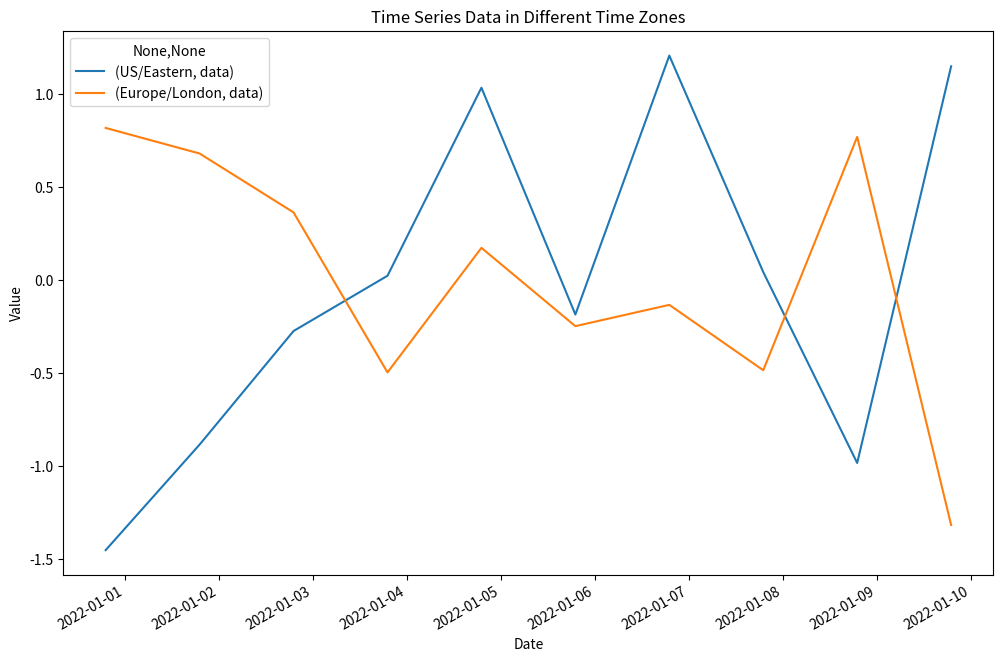

Here is the Python script that generated this plot:
import pandas as pd
import numpy as np
import matplotlib.pyplot as plt  # Importing matplotlib.pyplot
# Generate a DatetimeIndex with a specified length and time zone
start_date = '2022-01-01'
periods = 10  # Number of periods (days)

# Generate date range with UTC time zone
date_rng_utc = pd.date_range(start=start_date, periods=periods, freq='D', tz='UTC')

# Create a DataFrame with the generated DatetimeIndex and some sample data
df_utc = pd.DataFrame(date_rng_utc, columns=['date'])
df_utc['data'] = np.random.randn(len(date_rng_utc))  # Generating random data

# Localize to a different time zone
df_utc['date'] = df_utc['date'].dt.tz_localize(None).dt.tz_localize('UTC')
df_utc = df_utc.set_index('date')

# Convert to another time zone (e.g., US/Eastern)
df_est = df_utc.tz_convert('US/Eastern')

# Generate another date range with a different time zone (e.g., Europe/London)
date_rng_london = pd.date_range(start=start_date, periods=periods, freq='D', tz='Europe/London')

# Create another DataFrame with the new time zone
df_london = pd.DataFrame(date_rng_london, columns=['date'])
df_london['data'] = np.random.randn(len(date_rng_london))  # Generating random data
df_london = df_london.set_index('date')

# Combine the two DataFrames by aligning their time zones
df_combined = pd.concat([df_est, df_london.tz_convert('US/Eastern')], axis=1, keys=['US/Eastern', 'Europe/London'])

# Display the combined DataFrame
print(df_combined)

# Plotting the time series data
df_combined.plot(figsize=(12, 8), title='Time Series Data in Different Time Zones')
plt.xlabel('Date')
plt.ylabel('Value')
plt.show()
